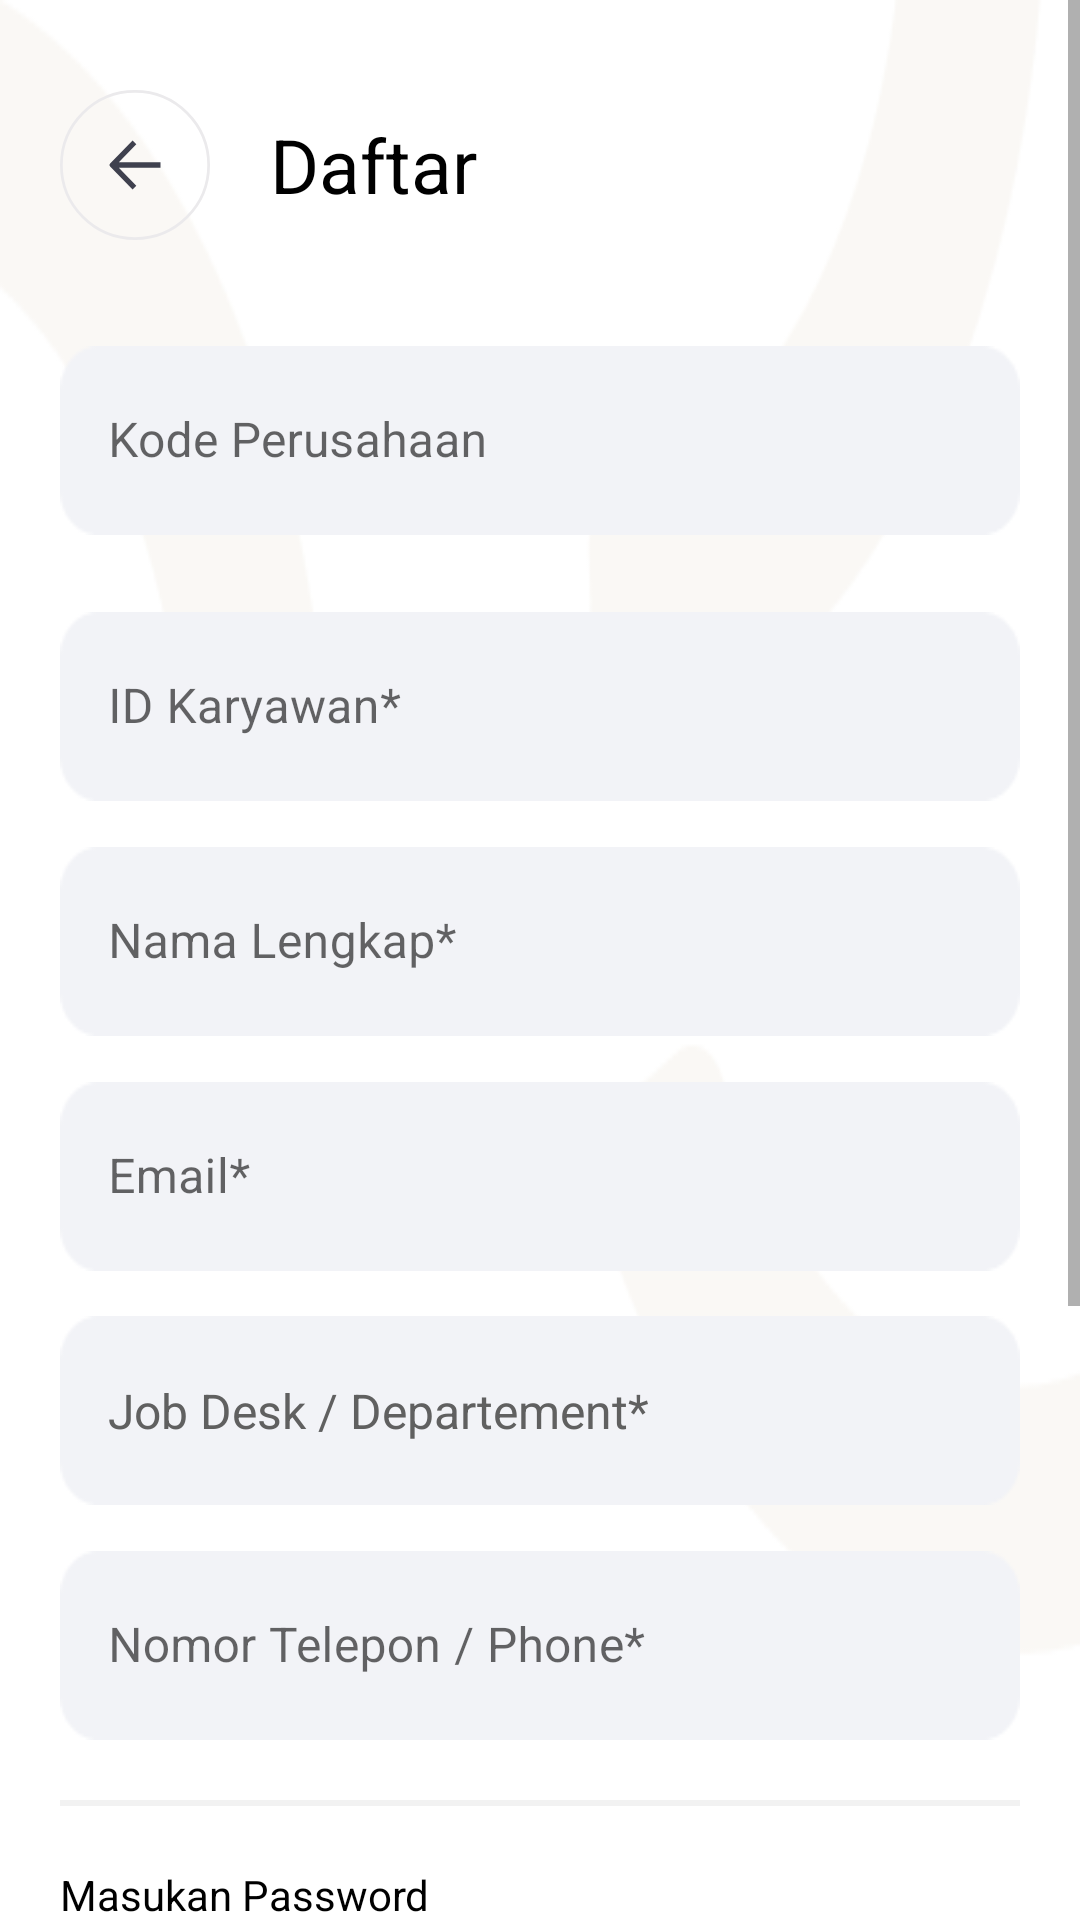

Android layout source for this screen:
<!-- AndroidManifest.xml: application theme Theme.ProjectMagangLatihan -->
<!-- res/layout/activity_register.xml -->
<?xml version="1.0" encoding="utf-8"?>
<ScrollView
    xmlns:android="http://schemas.android.com/apk/res/android"
    xmlns:tools="http://schemas.android.com/tools"
    xmlns:app="http://schemas.android.com/apk/res-auto"
    android:layout_width="match_parent"
    android:layout_height="match_parent"
    android:background="@drawable/background_layer"
    tools:context=".activity.RegisterActivity">

  <RelativeLayout
      android:layout_width="match_parent"
      android:layout_height="wrap_content"
      android:layout_margin="20dp">

    <LinearLayout
        android:id="@+id/linearLayout1"
        android:layout_width="match_parent"
        android:layout_height="wrap_content"
        android:orientation="horizontal"
        android:layout_marginTop="10dp">

      <ImageView
          android:id="@+id/back_top"
          android:layout_width="50dp"
          android:layout_height="50dp"
          android:src="@drawable/back"/>

      <TextView
          android:layout_width="wrap_content"
          android:layout_height="wrap_content"
          android:text="@string/daftarr"
          android:textStyle=""
          android:textSize="25sp"
          android:textColor="@color/black"
          android:layout_gravity="center_vertical"
          android:layout_marginHorizontal="20dp"/>

    </LinearLayout>


    <LinearLayout
        android:id="@+id/linearLayout2"
        android:layout_width="match_parent"
        android:layout_height="wrap_content"
        android:layout_below="@+id/linearLayout1"
        android:layout_marginTop="30dp"
        android:orientation="vertical">

      <com.google.android.material.textfield.TextInputLayout
          android:id="@+id/kodeperusahaanContainer"
          style="@style/Widget.MaterialComponents.TextInputLayout.OutlinedBox.Dense"
          android:layout_width="match_parent"
          android:layout_height="wrap_content"
          app:errorEnabled="true"
          app:helperText=""
          app:helperTextTextColor="@color/black">

        <com.google.android.material.textfield.TextInputEditText
            android:id="@+id/etKodePerusahaan"
            android:layout_width="match_parent"
            android:layout_height="match_parent"
            android:background="@drawable/bg_insert_register"
            android:hint="@string/kode_perusahaan"
            android:inputType="text"
            android:lines="1"
            android:textColorHint="@color/abuabu"/>

      </com.google.android.material.textfield.TextInputLayout>


      <com.google.android.material.textfield.TextInputLayout
          android:id="@+id/idKaryawaanContainer"
          style="@style/Widget.MaterialComponents.TextInputLayout.OutlinedBox.Dense"
          android:layout_width="match_parent"
          android:layout_height="wrap_content">

        <com.google.android.material.textfield.TextInputEditText
            android:id="@+id/etIdKaryawan"
            android:layout_width="match_parent"
            android:layout_height="match_parent"
            android:background="@drawable/bg_insert_register"
            android:hint="@string/id_karyawan"
            android:inputType="text"
            android:lines="1"
            android:textColor="@color/black"/>

      </com.google.android.material.textfield.TextInputLayout>

      <com.google.android.material.textfield.TextInputLayout
          android:id="@+id/namaLengkapContainer"
          style="@style/Widget.MaterialComponents.TextInputLayout.OutlinedBox.Dense"
          android:layout_width="match_parent"
          android:layout_height="wrap_content"
          android:layout_marginTop="10dp">

        <com.google.android.material.textfield.TextInputEditText
            android:id="@+id/etNamaLengkap"
            android:layout_width="match_parent"
            android:layout_height="match_parent"
            android:background="@drawable/bg_insert_register"
            android:hint="@string/nama_lengkap"
            android:inputType="text"
            android:lines="1" />

      </com.google.android.material.textfield.TextInputLayout>

      <com.google.android.material.textfield.TextInputLayout
          android:id="@+id/emailContainer"
          style="@style/Widget.MaterialComponents.TextInputLayout.OutlinedBox.Dense"
          android:layout_width="match_parent"
          android:layout_height="wrap_content"
          android:layout_marginTop="10dp">

        <com.google.android.material.textfield.TextInputEditText
            android:id="@+id/etEmail"
            android:layout_width="match_parent"
            android:layout_height="match_parent"
            android:background="@drawable/bg_insert_register"
            android:hint="@string/email"
            android:inputType="textEmailAddress"
            android:lines="1" />

      </com.google.android.material.textfield.TextInputLayout>

      <TextView
          android:id="@+id/tvJobDeskDepartement"
          android:layout_width="match_parent"
          android:layout_height="match_parent"
          android:background="@drawable/bg_insert_register"
          android:hint="@string/job_desk_departement"
          android:inputType="text"
          android:textColor="@color/black"
          android:lines="1"
          android:textSize="16sp"
          android:paddingStart="16dp"
          android:gravity="center_vertical"
          android:textColorHint="@color/abuabu"
          android:layout_marginTop="15dp"/>

      <com.google.android.material.textfield.TextInputLayout
          android:id="@+id/noTeleponContainer"
          style="@style/Widget.MaterialComponents.TextInputLayout.OutlinedBox.Dense"
          android:layout_width="match_parent"
          android:layout_height="wrap_content"
          android:layout_marginTop="10dp">

        <com.google.android.material.textfield.TextInputEditText
            android:id="@+id/etNomorTelepon"
            android:layout_width="match_parent"
            android:layout_height="match_parent"
            android:background="@drawable/bg_insert_register"
            android:hint="@string/nomor_telepon"
            android:inputType="number"
            android:lines="1" />

      </com.google.android.material.textfield.TextInputLayout>

      <ImageView
          android:layout_width="match_parent"
          android:layout_height="match_parent"
          android:layout_marginTop="20dp"
          android:layout_marginBottom="20dp"
          android:src="@drawable/line_register_activity"/>

      <TextView
          android:id="@+id/tvMasukanPassword"
          android:layout_width="match_parent"
          android:layout_height="wrap_content"
          android:text="Masukan Password"
          android:textColor="@color/black" />

      <com.google.android.material.textfield.TextInputLayout
          android:id="@+id/passwordContainer"
          style="@style/Widget.MaterialComponents.TextInputLayout.OutlinedBox.Dense"
          android:layout_width="match_parent"
          android:layout_height="wrap_content"
          android:layout_marginTop="10dp"
          app:passwordToggleEnabled="true">

        <com.google.android.material.textfield.TextInputEditText
            android:id="@+id/etMasukanPassword"
            android:layout_width="match_parent"
            android:layout_height="match_parent"
            android:background="@drawable/bg_insert_register"
            android:hint="@string/masukkan_password"
            android:inputType="textPassword"
            android:lines="1" />

      </com.google.android.material.textfield.TextInputLayout>

      <com.google.android.material.textfield.TextInputLayout
          android:id="@+id/konfirmPassContainer"
          style="@style/Widget.MaterialComponents.TextInputLayout.OutlinedBox.Dense"
          android:layout_width="match_parent"
          android:layout_height="wrap_content"
          android:layout_marginTop="10dp"
          app:passwordToggleEnabled="true"
          app:errorEnabled="true"
          app:helperText=""
          app:helperTextTextColor="@color/black">

        <com.google.android.material.textfield.TextInputEditText
            android:id="@+id/etKonfirmasiPassword"
            android:layout_width="match_parent"
            android:layout_height="match_parent"
            android:background="@drawable/bg_insert_register"
            android:hint="@string/konfirmasi_password"
            android:inputType="textPassword"
            android:lines="1" />

      </com.google.android.material.textfield.TextInputLayout>

      <androidx.appcompat.widget.AppCompatImageButton
          android:id="@+id/btnDaftar"
          android:layout_width="match_parent"
          android:layout_height="match_parent"
          android:background="@drawable/btn_daftar"
          android:layout_marginTop="20dp"
          android:layout_marginBottom="40dp"/>


    </LinearLayout>


  </RelativeLayout>


</ScrollView>
<!-- resources referenced by this layout -->
<resources>
  <color name="abuabu">#606060</color>
  <color name="black">#FF000000</color>
  <!-- drawable back (drawable) -->
  <vector xmlns:android="http://schemas.android.com/apk/res/android"
      android:width="55dp"
      android:height="55dp"
      android:viewportWidth="55"
      android:viewportHeight="55">
      <path
          android:strokeColor="#FFEBEAEC"
          android:strokeWidth="1"
          android:pathData="M54.5 27.5c0 14.91-12.09 27-27 27h0c-14.91 0-27-12.09-27-27v0c0-14.91 12.09-27 27-27h0c14.91 0 27 12.09 27 27z"/>
      <path
          android:fillColor="#FF3F414E"
          android:pathData="M36.85 28.5H21.57l6.41 6.59-1.37 1.41-8.23-8.43c-0.3-0.31-0.3-0.81 0-1.13l8.23-8.44 1.37 1.41-6.4 6.59h15.27v1 1Z"/>
  </vector>
  <string name="daftarr">Daftar</string>
  <string name="email">Email*</string>
  <string name="id_karyawan">ID Karyawan*</string>
  <string name="job_desk_departement">Job Desk / Departement*</string>
  <string name="kode_perusahaan">Kode Perusahaan</string>
  <string name="konfirmasi_password">Konfirmasi Kata Sandi*</string>
  <string name="masukkan_password">Masukan Kata Sandi*</string>
  <string name="nama_lengkap">Nama Lengkap*</string>
  <string name="nomor_telepon">Nomor Telepon / Phone*</string>
  <style name="Theme.ProjectMagangLatihan" parent="Theme.MaterialComponents.DayNight.NoActionBar">
          
          <item name="colorPrimary">@color/purple_500</item>
          <item name="colorPrimaryVariant">@color/purple_700</item>
          <item name="colorOnPrimary">@color/white</item>
          
          <item name="colorSecondary">@color/teal_200</item>
          <item name="colorSecondaryVariant">@color/teal_700</item>
          <item name="colorOnSecondary">@color/black</item>
          
          <item name="android:statusBarColor" tools:targetApi="l">?attr/colorOnSecondary</item>
          
      </style>
  <color name="purple_500">#FF6200EE</color>
  <color name="purple_700">#FF3700B3</color>
  <color name="white">#FFFFFFFF</color>
  <color name="teal_200">#FF03DAC5</color>
  <color name="teal_700">#FF018786</color>
</resources>
